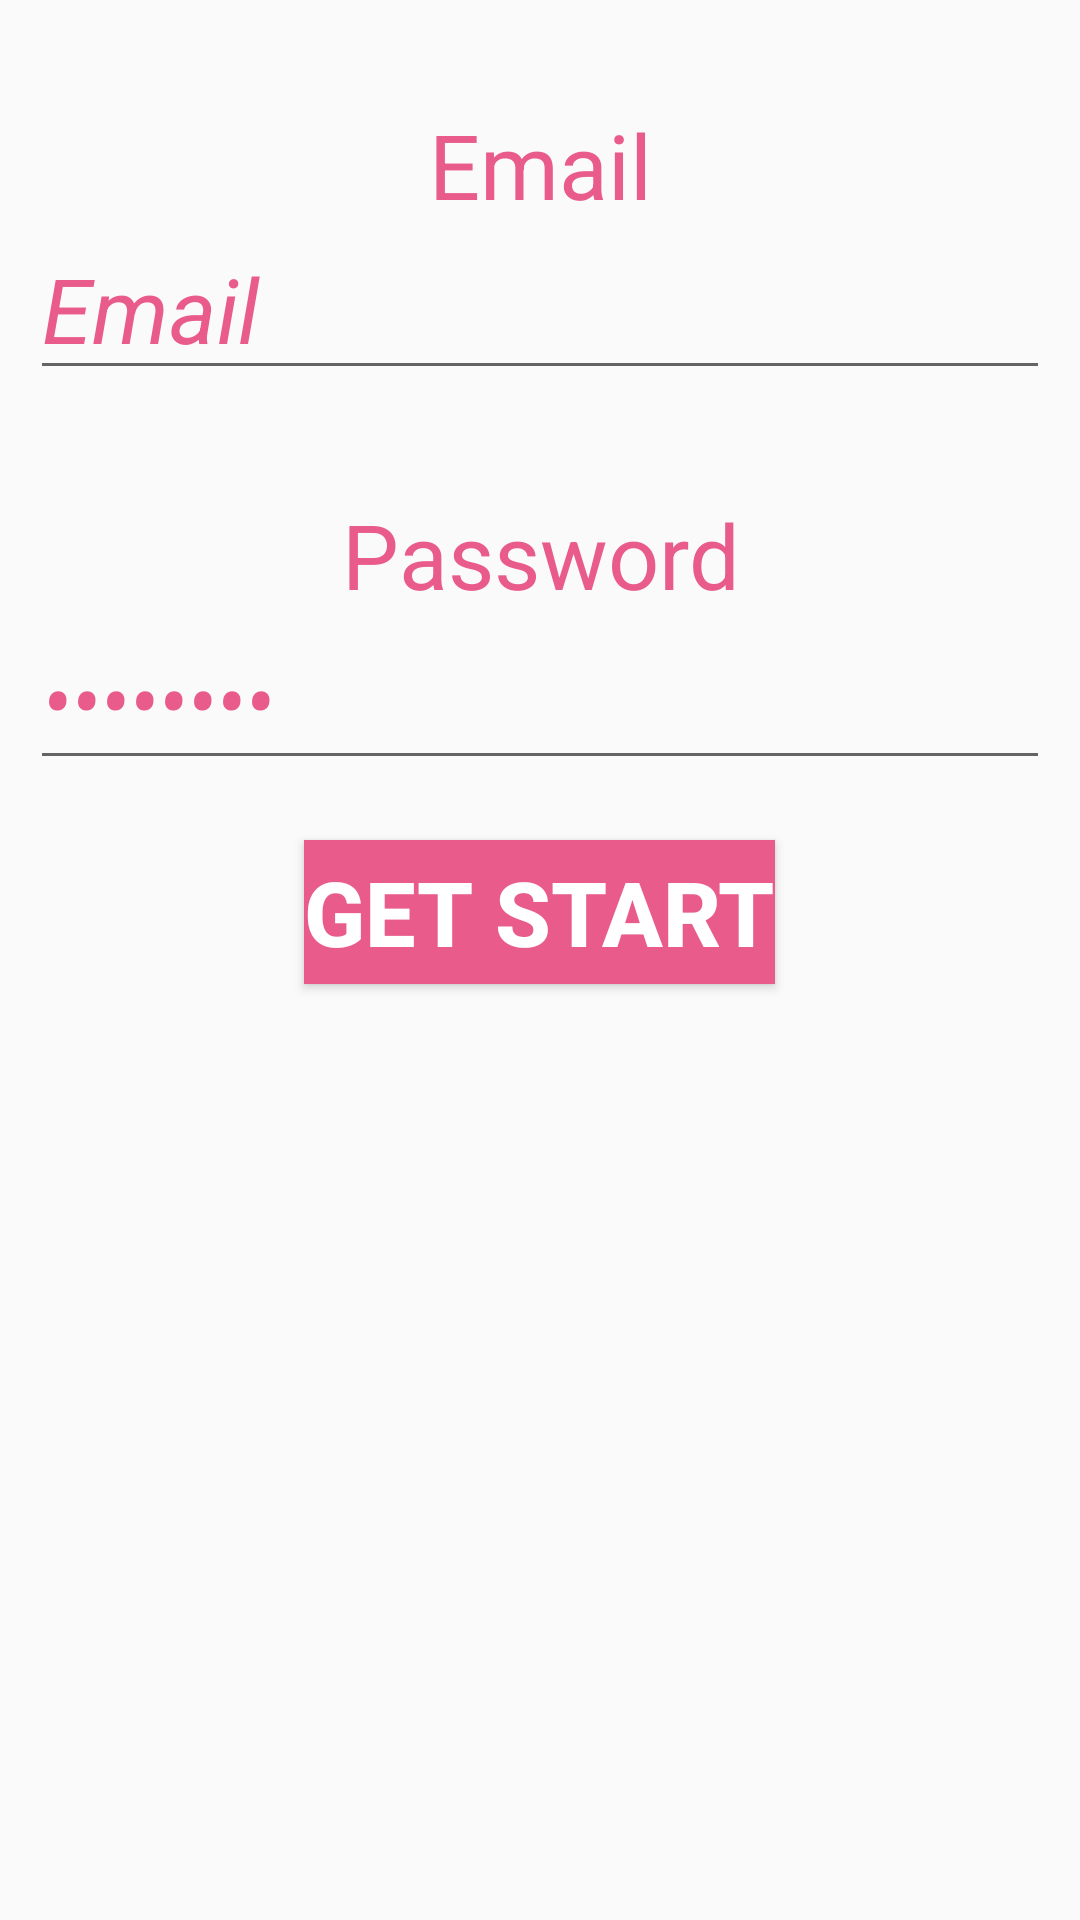

Write the Android layout XML for this screen, with the resource values it uses.
<!-- AndroidManifest.xml: application theme Theme.SAQDemo -->
<!-- res/layout/activity_login.xml -->
<?xml version="1.0" encoding="utf-8"?>
<LinearLayout xmlns:android="http://schemas.android.com/apk/res/android"
    xmlns:app="http://schemas.android.com/apk/res-auto"
    xmlns:tools="http://schemas.android.com/tools"
    android:layout_width="match_parent"
    android:orientation="vertical"
    android:layout_height="match_parent"
    tools:context=".LoginActivity">
    <TextView
        android:layout_width="match_parent"
        android:layout_height="50dp"
        android:gravity="center"
        android:textColor="@color/pink"
        android:text="Email"
        android:textSize="30sp"
        android:id="@+id/tvEmail"
        android:layout_marginTop="30sp"
        />
    <EditText
        android:layout_width="match_parent"
        android:layout_height="50dp"
        android:text="Email"
        android:textSize="30dp"
        android:textColor="@color/pink"
        android:textStyle="italic"
        android:id="@+id/edEmail"
        android:layout_marginLeft="10dp"
        android:layout_marginRight="10dp"/>
    <TextView
        android:layout_width="match_parent"
        android:layout_height="50dp"
        android:gravity="center"
        android:textColor="@color/pink"
        android:text="Password"
        android:textSize="30sp"
        android:id="@+id/tvPass"
        android:layout_marginTop="30sp"
        />
    <EditText
        android:layout_width="match_parent"
        android:layout_height="50dp"
        android:text="Password"
        android:inputType="textPassword"
        android:textSize="30dp"
        android:textColor="@color/pink"
        android:textStyle="italic"
        android:id="@+id/edPass"
        android:layout_marginLeft="10dp"
        android:layout_marginRight="10dp"/>
    <Button
        android:layout_width="wrap_content"
        android:layout_height="wrap_content"
        android:text="Get Start"
        android:textStyle="bold"
        android:background="@color/pink"
        android:textColor="@color/white"
        android:textSize="30sp"
        android:layout_gravity="center"
        android:layout_marginTop="20dp"/>




</LinearLayout>
<!-- resources referenced by this layout -->
<resources>
  <color name="pink">#E85B8B</color>
  <color name="white">#FFFFFFFF</color>
  <style name="Theme.SAQDemo" parent="Theme.AppCompat.Light.NoActionBar">
          
          <item name="colorPrimary">@color/purple_500</item>
          <item name="colorPrimaryVariant">@color/purple_700</item>
          <item name="colorOnPrimary">@color/white</item>
          
          <item name="colorSecondary">@color/teal_200</item>
          <item name="colorSecondaryVariant">@color/teal_700</item>
          <item name="colorOnSecondary">@color/black</item>
          
          <item name="android:statusBarColor" tools:targetApi="l">?attr/colorPrimaryVariant</item>
          
      </style>
  <color name="purple_500">#FF6200EE</color>
  <color name="purple_700">#FF3700B3</color>
  <color name="teal_200">#FF03DAC5</color>
  <color name="teal_700">#FF018786</color>
  <color name="black">#FF000000</color>
</resources>
